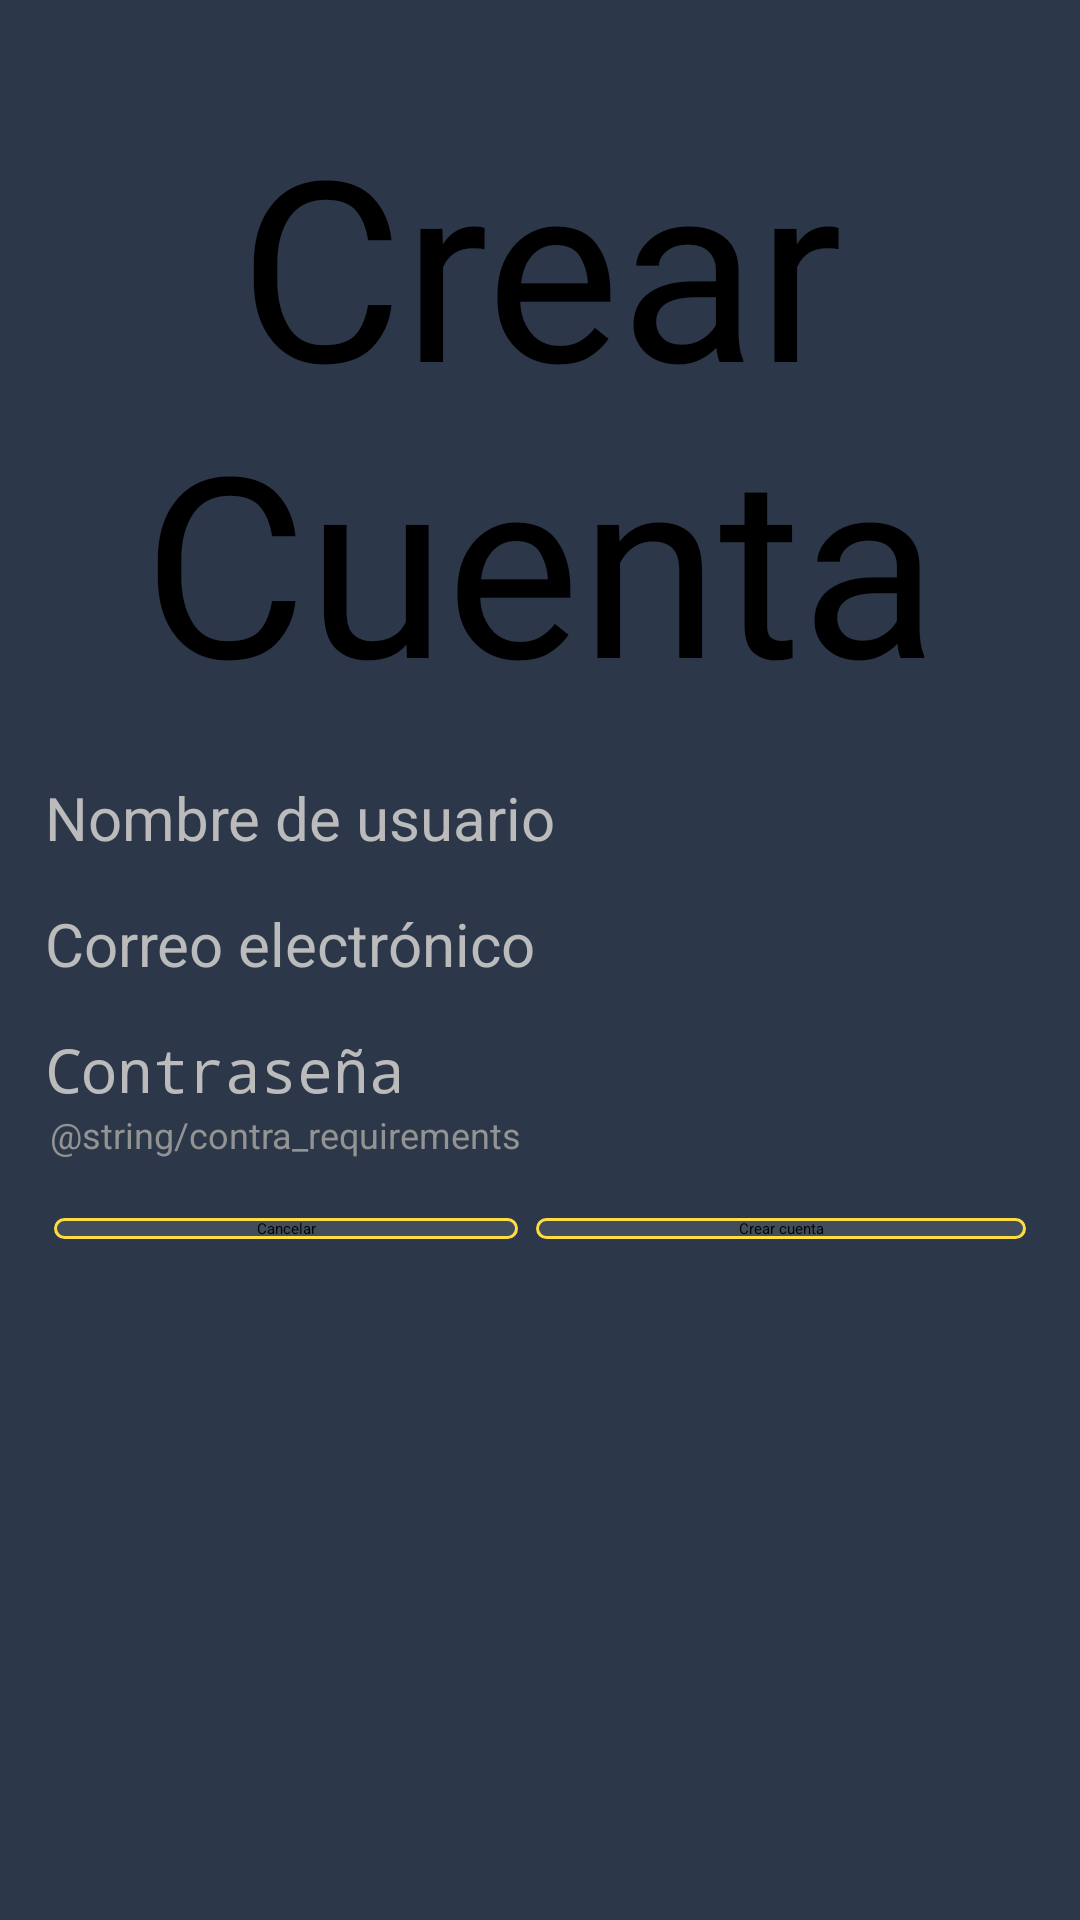

The Android layout XML behind this screen, and the referenced resources:
<!-- AndroidManifest.xml: application theme Theme.TestFirebase -->
<!-- res/layout/activity_popup_resigtrarse.xml -->
<?xml version="1.0" encoding="utf-8"?>
<androidx.constraintlayout.widget.ConstraintLayout xmlns:android="http://schemas.android.com/apk/res/android"
    xmlns:app="http://schemas.android.com/apk/res-auto"
    xmlns:tools="http://schemas.android.com/tools"
    android:layout_width="match_parent"
    android:layout_height="match_parent"
    android:background="@color/AzulMarinoF"
    tools:context=".PopupResigtrarse">


    <LinearLayout
        android:layout_width="match_parent"
        android:layout_height="match_parent"
        android:layout_margin="15dp"
        android:orientation="vertical"
        app:layout_constraintBottom_toBottomOf="parent"
        app:layout_constraintEnd_toEndOf="parent"
        app:layout_constraintStart_toStartOf="parent"
        app:layout_constraintTop_toTopOf="parent">

        <Space
            android:layout_width="match_parent"
            android:layout_height="50px" />

        <TextView
            android:id="@+id/textView12"
            android:layout_width="match_parent"
            android:layout_height="wrap_content"
            android:fontFamily="@font/franchise"
            android:gravity="center"
            android:text="Crear Cuenta"
            android:textSize="84sp" />

        <Space
            android:layout_width="match_parent"
            android:layout_height="50px" />

        <EditText
            android:id="@+id/textViewUser"
            android:layout_width="match_parent"
            android:layout_height="wrap_content"
            android:layout_marginBottom="15dp"
            android:hint="Nombre de usuario"
            android:textColor="@color/GrisF"
            android:textSize="20sp" />

        <EditText
            android:id="@+id/textViewCorreo"
            android:layout_width="match_parent"
            android:layout_height="wrap_content"
            android:layout_marginBottom="15dp"
            android:hint="Correo electrónico"
            android:inputType="textEmailAddress"
            android:textColor="@color/GrisF"
            android:textSize="20sp" />

        <EditText
            android:id="@+id/textViewContra"
            android:layout_width="match_parent"
            android:layout_height="wrap_content"
            android:hint="Contraseña"
            android:inputType="textPassword"
            android:textColor="@color/GrisF"
            android:textSize="20sp" />

        <TextView
            android:id="@+id/textView13"
            android:layout_width="match_parent"
            android:layout_height="wrap_content"
            android:layout_marginLeft="5px"
            android:fontFamily="sans-serif"
            android:text="@string/contra_requirements"
            android:textColor="@color/GrisDiscreto"
            android:textSize="12sp" />

        <Space
            android:layout_width="match_parent"
            android:layout_height="50px" />

        <LinearLayout
            android:layout_width="match_parent"
            android:layout_height="wrap_content"
            android:orientation="horizontal">

            <Button
                android:id="@+id/cancelarBoton"
                android:layout_width="wrap_content"
                android:layout_height="wrap_content"
                android:layout_margin="3dp"
                android:layout_weight="1"
                android:background="@drawable/buttoncrearcuenta"
                android:gravity="center"
                android:onClick="finish"
                android:text="Cancelar" />

            <Button
                android:id="@+id/crearBoton"
                android:layout_width="wrap_content"
                android:layout_height="wrap_content"
                android:layout_margin="3dp"
                android:layout_weight="1"
                android:background="@drawable/buttoncrearcuenta"
                android:gravity="center"
                android:onClick="signup"
                android:text="Crear cuenta" />
        </LinearLayout>
    </LinearLayout>

</androidx.constraintlayout.widget.ConstraintLayout>
<!-- resources referenced by this layout -->
<resources>
  <color name="AzulMarinoF">#2C384A</color>
  <color name="GrisDiscreto">#939393</color>
  <color name="GrisF">#bbbbbb</color>
  <!-- drawable buttoncrearcuenta (drawable) -->
  <?xml version="1.0" encoding="utf-8"?>
  <shape xmlns:android="http://schemas.android.com/apk/res/android">
      <corners android:radius="5dp"/>
      <solid android:color="#414C5C"/>
      <stroke android:width="1dp"
          android:color="@color/AmarilloF"/>
  
  </shape>
  <style name="Theme.TestFirebase" parent="Theme.MaterialComponents.DayNight.DarkActionBar">
          
          <item name="colorPrimary">@color/AmarilloF</item>
          <item name="colorPrimaryVariant">@color/NaranjaF</item>
          <item name="colorOnPrimary">@color/white</item>
          
          <item name="colorSecondary">@color/AmarilloF</item>
          <item name="colorSecondaryVariant">@color/AmarilloF</item>
          <item name="colorOnSecondary">@color/AzulMarinoF</item>
          
          <item name="android:statusBarColor">@color/AzulMarinoF</item>
          
      </style>
  <color name="AmarilloF">#FFDD41</color>
  <color name="NaranjaF">#F57C00</color>
  <color name="white">#FFFFFFFF</color>
</resources>
